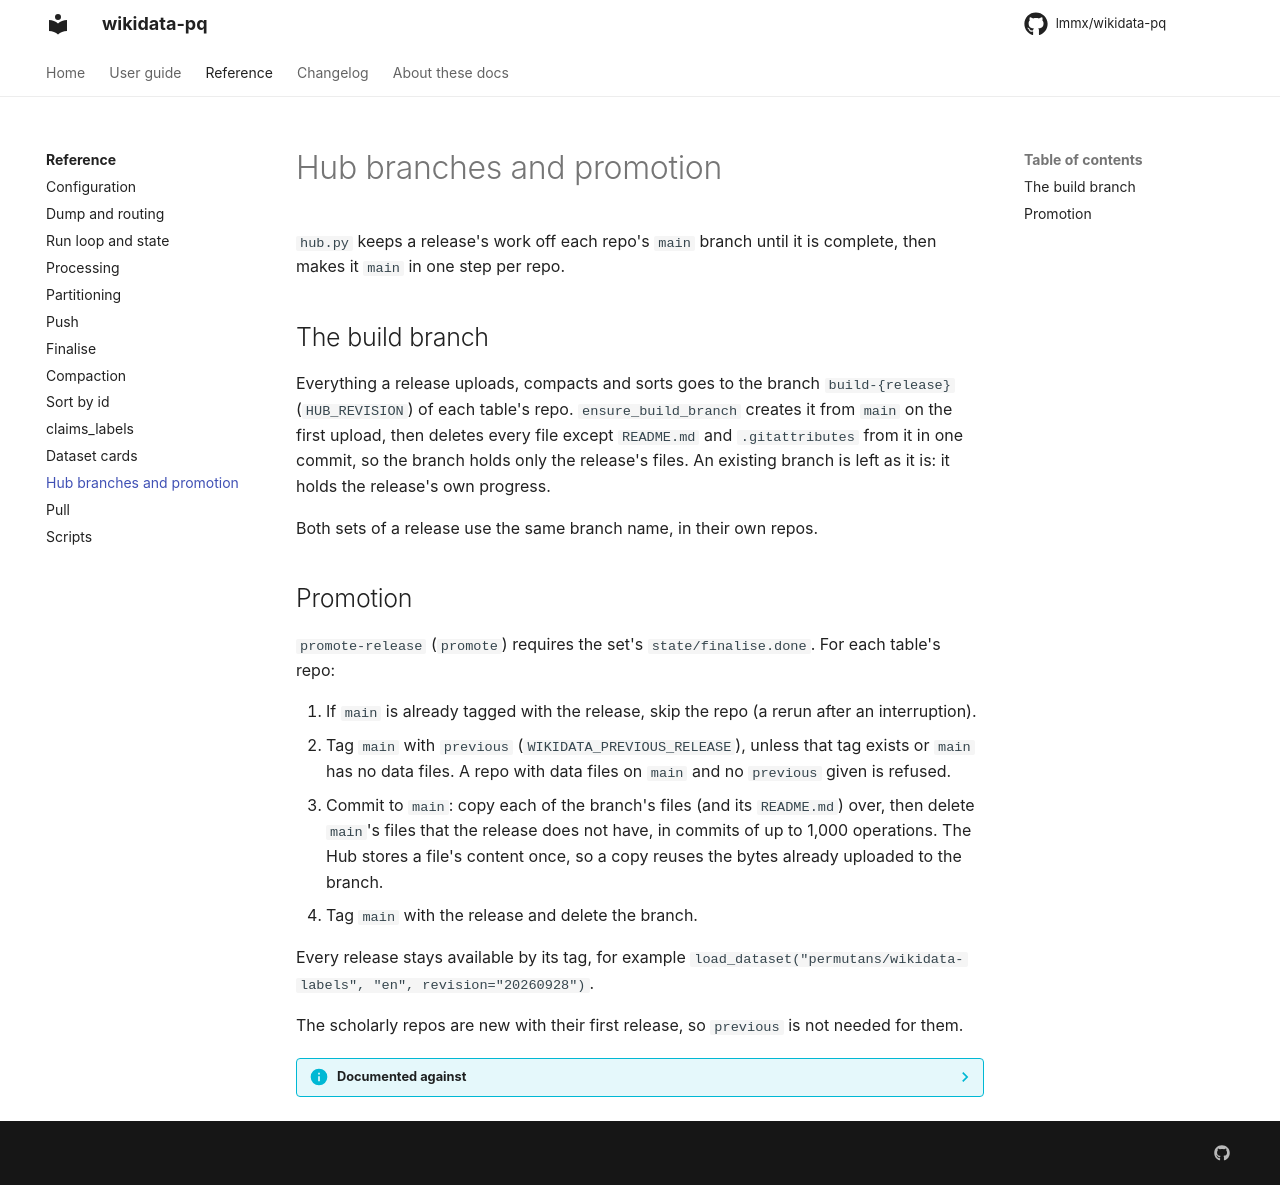

repository: lmmx/wikidata-pq · page: reference/hub/index.html · generator: mkdocs

# Hub branches and promotion

`hub.py` keeps a release's work off each repo's `main` branch until it is complete, then
makes it `main` in one step per repo.

## The build branch

Everything a release uploads, compacts and sorts goes to the branch `build-{release}`
(`HUB_REVISION`) of each table's repo. `ensure_build_branch` creates it from `main` on the
first upload, then deletes every file except `README.md` and `.gitattributes` from it in
one commit, so the branch holds only the release's files. An existing branch is left as it
is: it holds the release's own progress.

Both sets of a release use the same branch name, in their own repos.

## Promotion

`promote-release` (`promote`) requires the set's `state/finalise.done`. For each table's
repo:

1. If `main` is already tagged with the release, skip the repo (a rerun after an
   interruption).
2. Tag `main` with `previous` (`WIKIDATA_PREVIOUS_RELEASE`), unless that tag exists or
   `main` has no data files. A repo with data files on `main` and no `previous` given is
   refused.
3. Commit to `main`: copy each of the branch's files (and its `README.md`) over, then
   delete `main`'s files that the release does not have, in commits of up to 1,000
   operations. The Hub stores a file's content once, so a copy reuses the bytes already
   uploaded to the branch.
4. Tag `main` with the release and delete the branch.

Every release stays available by its tag, for example
`load_dataset("permutans/wikidata-labels", "en", revision="20260928")`.

The scholarly repos are new with their first release, so `previous` is not needed for
them.

??? info "Documented against"
    Commit `6243a2c` (2026-10-04). See [About these docs](../about.md) to check for changes.

    | File | SHA-256 |
    |---|---|
    | `src/wikidata/hub.py` | `7cbbddbea5f8ac38245f8e7c36b7bbfd942adeac7e9378de47858817b82111ff` |
